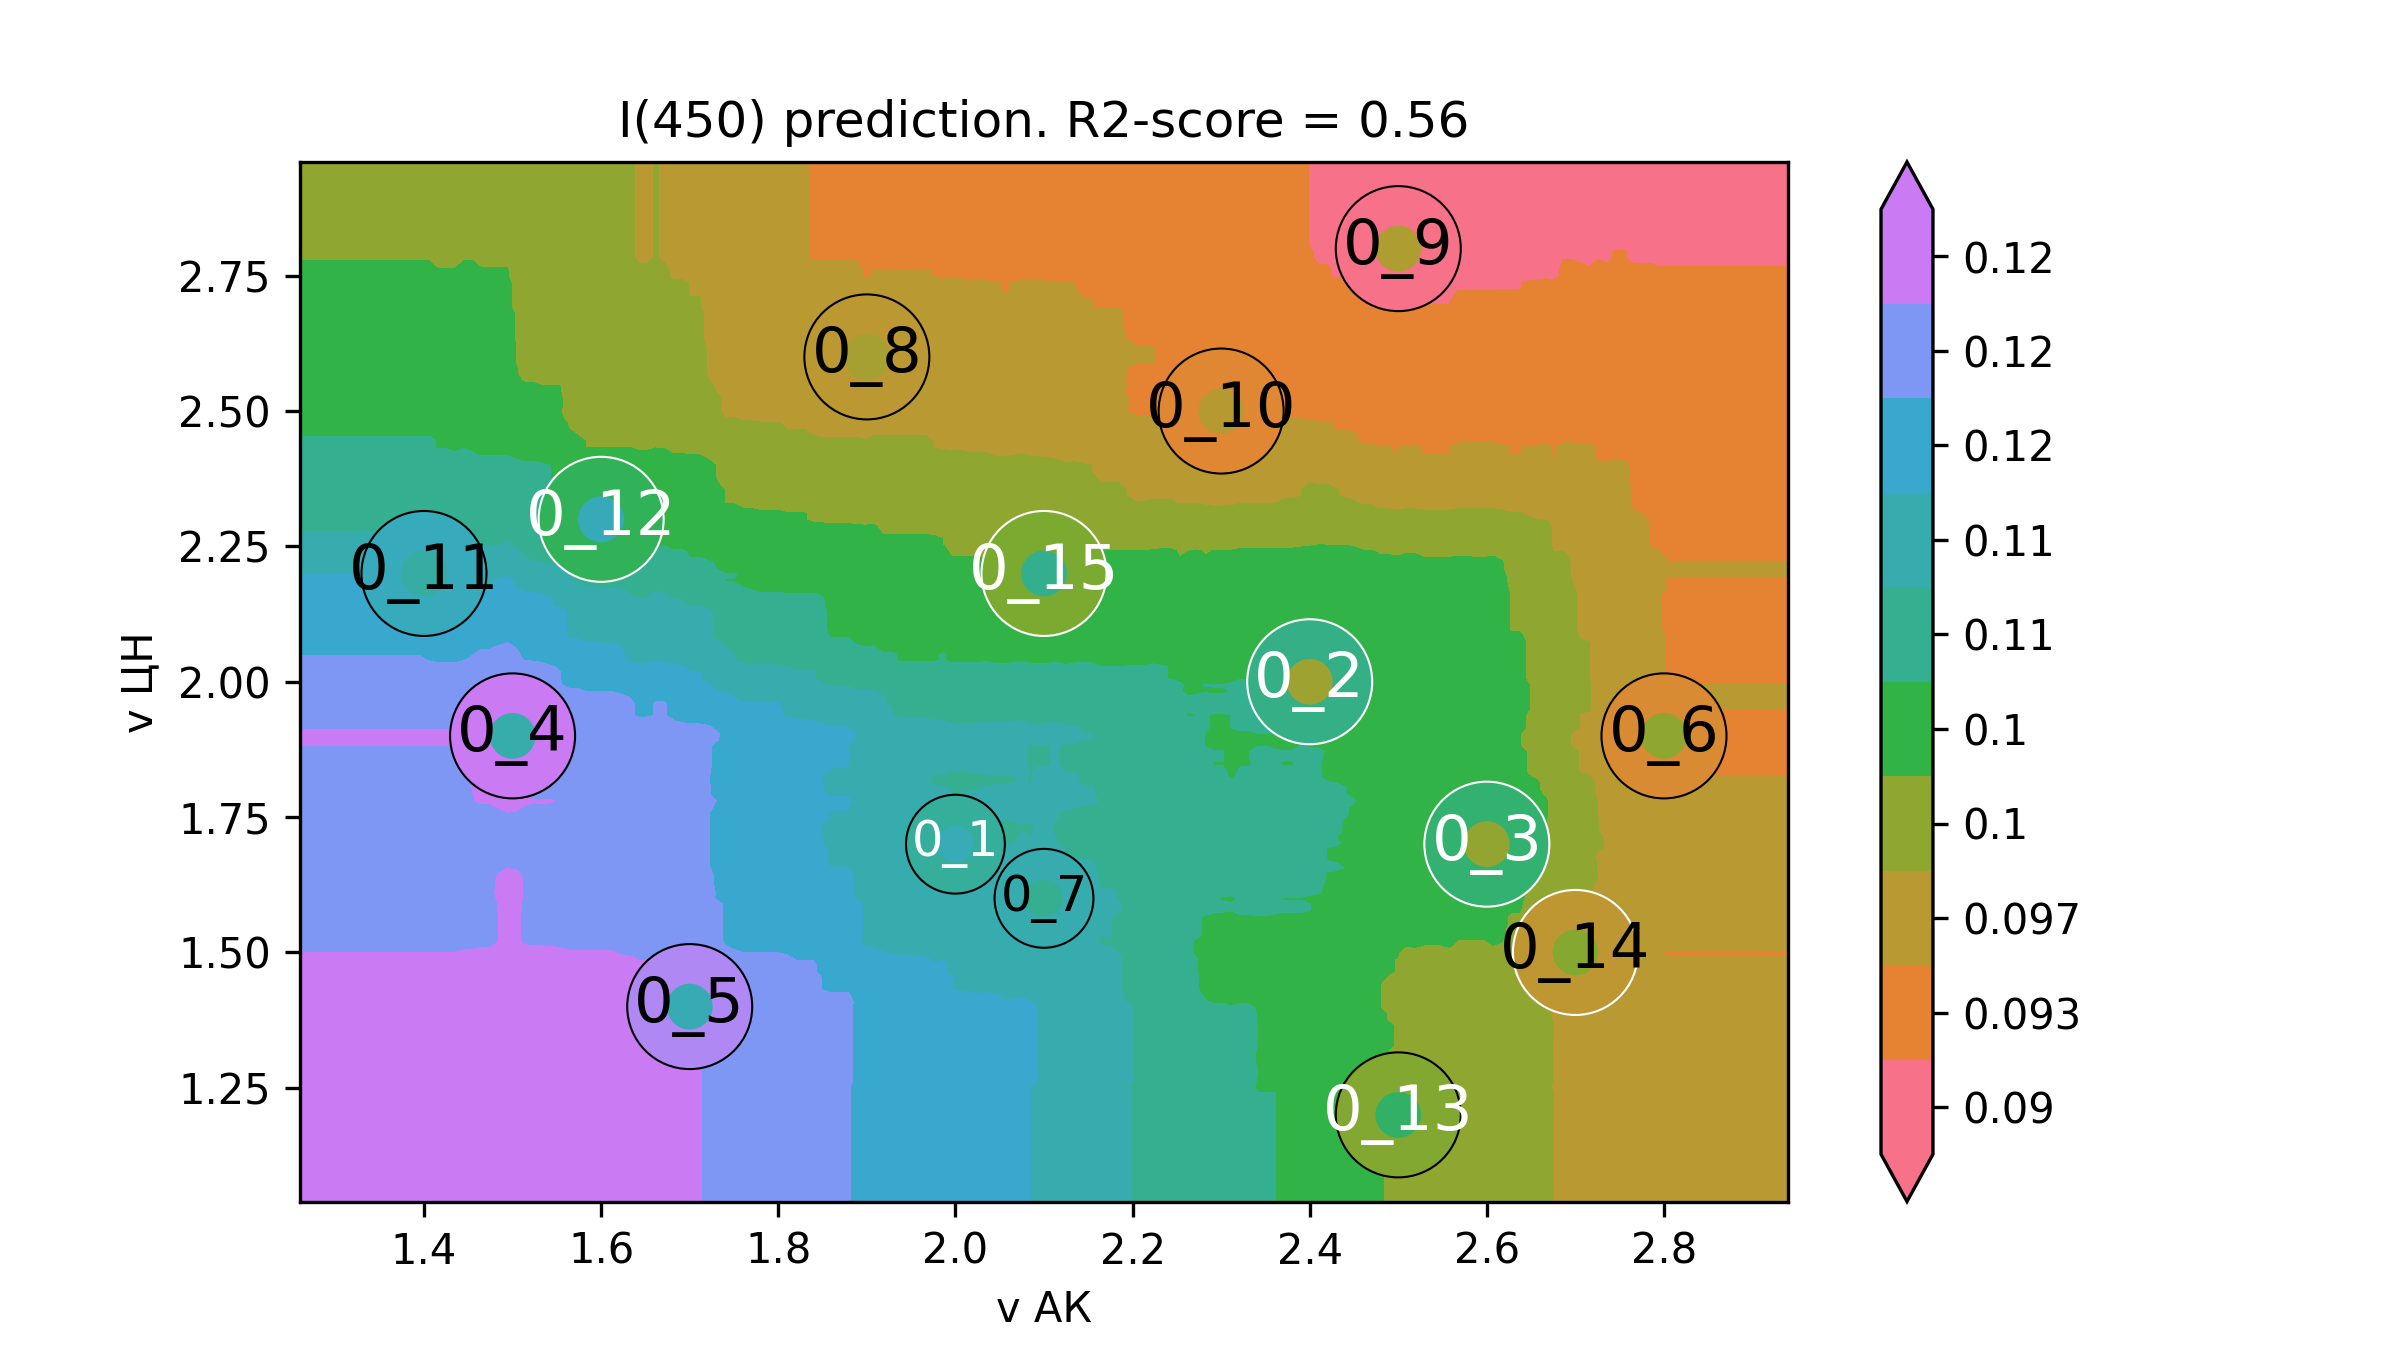

Source data for this figure (header and first rows):
v АК, v ЦН, I(450)
1.12, 0.88, 0.1212
1.13, 0.88, 0.1212
1.14, 0.88, 0.1212
1.15, 0.88, 0.1212
1.159, 0.88, 0.1212
1.169, 0.88, 0.1212
1.179, 0.88, 0.1212
1.189, 0.88, 0.1212
1.199, 0.88, 0.1212
1.209, 0.88, 0.1212
1.218, 0.88, 0.1212
1.228, 0.88, 0.1212
1.238, 0.88, 0.1212
1.248, 0.88, 0.1212
1.258, 0.88, 0.1212
1.268, 0.88, 0.1212
1.278, 0.88, 0.1212
1.287, 0.88, 0.1212
1.297, 0.88, 0.1212
1.307, 0.88, 0.1212
1.317, 0.88, 0.1212
1.327, 0.88, 0.1212
1.337, 0.88, 0.1212
1.347, 0.88, 0.1212
1.356, 0.88, 0.1212
1.366, 0.88, 0.1212
1.376, 0.88, 0.1212
1.386, 0.88, 0.1212
1.396, 0.88, 0.1212
1.406, 0.88, 0.1212
1.415, 0.88, 0.1212
1.425, 0.88, 0.1212
1.435, 0.88, 0.1212
1.445, 0.88, 0.1214
1.455, 0.88, 0.1214
1.465, 0.88, 0.1216
1.475, 0.88, 0.1216
1.484, 0.88, 0.1219
1.494, 0.88, 0.1219
1.504, 0.88, 0.1218
1.514, 0.88, 0.1218
1.524, 0.88, 0.1217
1.534, 0.88, 0.1217
1.544, 0.88, 0.1217
1.553, 0.88, 0.1217
1.563, 0.88, 0.1216
1.573, 0.88, 0.1216
1.583, 0.88, 0.1216
1.593, 0.88, 0.1216
1.603, 0.88, 0.1216
1.612, 0.88, 0.1216
1.622, 0.88, 0.1216
1.632, 0.88, 0.1215
1.642, 0.88, 0.1214
1.652, 0.88, 0.1214
1.662, 0.88, 0.1213
1.672, 0.88, 0.1213
1.681, 0.88, 0.1212
1.691, 0.88, 0.1212
1.701, 0.88, 0.1209
... 39,940 more rows
